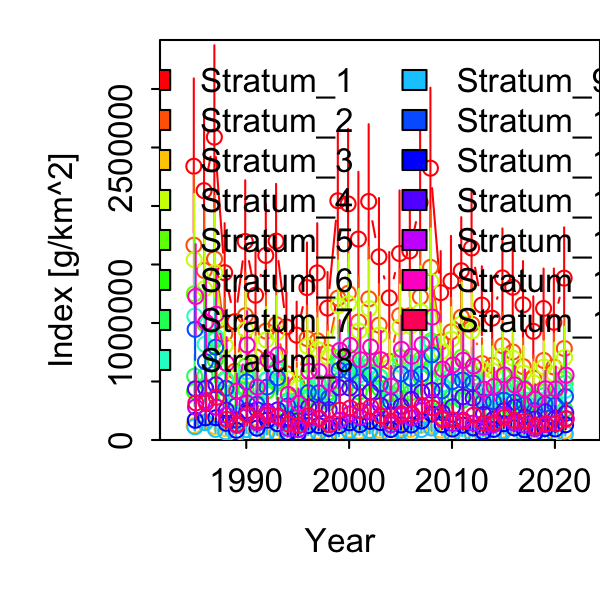

Values plotted in this chart, from the file beside it:
Category, Time, Stratum, Units, Estimate, Std. Error for Estimate, Std. Error for ln(Estimate)
1, 1985, Stratum_1, [g/km^2], 2339882, 650806, 0.2781
1, 1986, Stratum_1, [g/km^2], 2131452, 585562, 0.2747
1, 1987, Stratum_1, [g/km^2], 2588878, 685605, 0.2648
1, 1988, Stratum_1, [g/km^2], 1430267, 370382, 0.259
1, 1989, Stratum_1, [g/km^2], 1011971, 262976, 0.2599
1, 1990, Stratum_1, [g/km^2], 1697107, 455477, 0.2684
1, 1991, Stratum_1, [g/km^2], 1237764, 332974, 0.269
1, 1992, Stratum_1, [g/km^2], 1577543, 387126, 0.2454
1, 1993, Stratum_1, [g/km^2], 1699743, 429735, 0.2528
1, 1994, Stratum_1, [g/km^2], 966370, 256926, 0.2659
1, 1995, Stratum_1, [g/km^2], 896107, 248324, 0.2771
1, 1996, Stratum_1, [g/km^2], 1302874, 337046, 0.2587
1, 1997, Stratum_1, [g/km^2], 1428165, 371705, 0.2603
1, 1998, Stratum_1, [g/km^2], 1127499, 272268, 0.2415
1, 1999, Stratum_1, [g/km^2], 2044824, 519779, 0.2542
1, 2000, Stratum_1, [g/km^2], 2017797, 557260, 0.2762
1, 2001, Stratum_1, [g/km^2], 1717393, 495648, 0.2886
1, 2002, Stratum_1, [g/km^2], 2038594, 571955, 0.2806
1, 2003, Stratum_1, [g/km^2], 1565624, 436092, 0.2785
1, 2004, Stratum_1, [g/km^2], 1214658, 339738, 0.2797
1, 2005, Stratum_1, [g/km^2], 1593913, 464364, 0.2913
1, 2006, Stratum_1, [g/km^2], 1615764, 444778, 0.2753
1, 2007, Stratum_1, [g/km^2], 2029777, 537476, 0.2648
1, 2008, Stratum_1, [g/km^2], 2323163, 602681, 0.2594
1, 2009, Stratum_1, [g/km^2], 1259471, 312429, 0.2481
1, 2010, Stratum_1, [g/km^2], 1358929, 339749, 0.25
1, 2011, Stratum_1, [g/km^2], 1446643, 397739, 0.2749
1, 2012, Stratum_1, [g/km^2], 1640988, 435054, 0.2651
1, 2013, Stratum_1, [g/km^2], 1153164, 291193, 0.2525
1, 2014, Stratum_1, [g/km^2], 1040893, 279405, 0.2684
1, 2015, Stratum_1, [g/km^2], 1385498, 368686, 0.2661
1, 2016, Stratum_1, [g/km^2], 1305942, 344831, 0.264
1, 2017, Stratum_1, [g/km^2], 1155104, 323681, 0.2802
1, 2018, Stratum_1, [g/km^2], 928894, 259220, 0.2791
1, 2019, Stratum_1, [g/km^2], 1124196, 297889, 0.265
1, 2020, Stratum_1, [g/km^2], 1006403, 378186, 0.3758
1, 2021, Stratum_1, [g/km^2], 1383560, 377328, 0.2727
1, 1985, Stratum_2, [g/km^2], 1664792, 512118, 0.3076
1, 1986, Stratum_2, [g/km^2], 1448935, 445205, 0.3073
1, 1987, Stratum_2, [g/km^2], 1546572, 464858, 0.3006
1, 1988, Stratum_2, [g/km^2], 908964, 260560, 0.2867
1, 1989, Stratum_2, [g/km^2], 588090, 178231, 0.3031
1, 1990, Stratum_2, [g/km^2], 1062696, 317034, 0.2983
1, 1991, Stratum_2, [g/km^2], 710650, 218999, 0.3082
1, 1992, Stratum_2, [g/km^2], 930633, 262031, 0.2816
1, 1993, Stratum_2, [g/km^2], 985913, 286921, 0.291
1, 1994, Stratum_2, [g/km^2], 566520, 172070, 0.3037
1, 1995, Stratum_2, [g/km^2], 477358, 154861, 0.3244
1, 1996, Stratum_2, [g/km^2], 867339, 243530, 0.2808
1, 1997, Stratum_2, [g/km^2], 848083, 249946, 0.2947
1, 1998, Stratum_2, [g/km^2], 749504, 199715, 0.2665
1, 1999, Stratum_2, [g/km^2], 1212900, 349629, 0.2883
1, 2000, Stratum_2, [g/km^2], 1253538, 382756, 0.3053
1, 2001, Stratum_2, [g/km^2], 1008668, 327719, 0.3249
1, 2002, Stratum_2, [g/km^2], 1206684, 376157, 0.3117
1, 2003, Stratum_2, [g/km^2], 982004, 301025, 0.3065
1, 2004, Stratum_2, [g/km^2], 672366, 211474, 0.3145
1, 2005, Stratum_2, [g/km^2], 1063407, 335277, 0.3153
1, 2006, Stratum_2, [g/km^2], 1062935, 319086, 0.3002
1, 2007, Stratum_2, [g/km^2], 1223996, 362848, 0.2964
... 495 more rows
